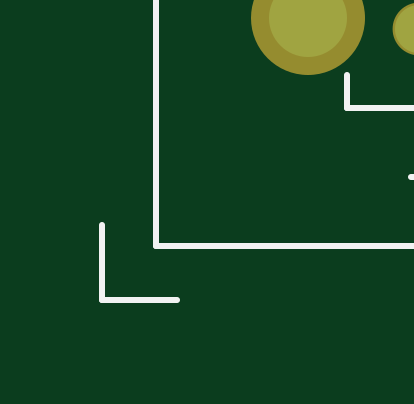
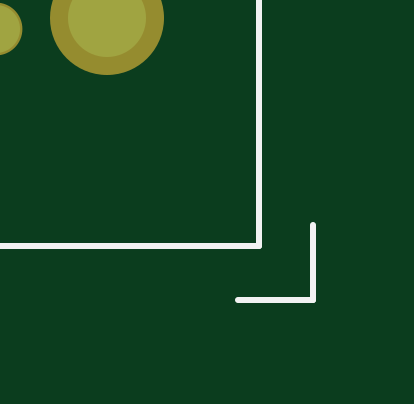
Circuit board: 7 layer files. Board 13.5 x 13.1 mm.
- bottom_copper: backplane-merge.gbl (815441 bytes)
- bottom_silk: backplane-merge.gbo (147586 bytes)
- bottom_mask: backplane-merge.gbs (78209 bytes)
- top_copper: backplane-merge.gtl (430582 bytes)
- top_silk: backplane-merge.gto (324195 bytes)
- top_mask: backplane-merge.gts (136129 bytes)
- drill: backplane-merge.toollist.drl (143 bytes)

=== bottom_copper: backplane-merge.gbl (815441 bytes, source omitted) ===
=== bottom_silk: backplane-merge.gbo (147586 bytes, source omitted) ===
=== bottom_mask: backplane-merge.gbs (78209 bytes, source omitted) ===
=== top_copper: backplane-merge.gtl (430582 bytes, source omitted) ===
=== top_silk: backplane-merge.gto (324195 bytes, source omitted) ===
=== top_mask: backplane-merge.gts (136129 bytes, source omitted) ===
=== drill: backplane-merge.toollist.drl (143 bytes, source withheld) ===
